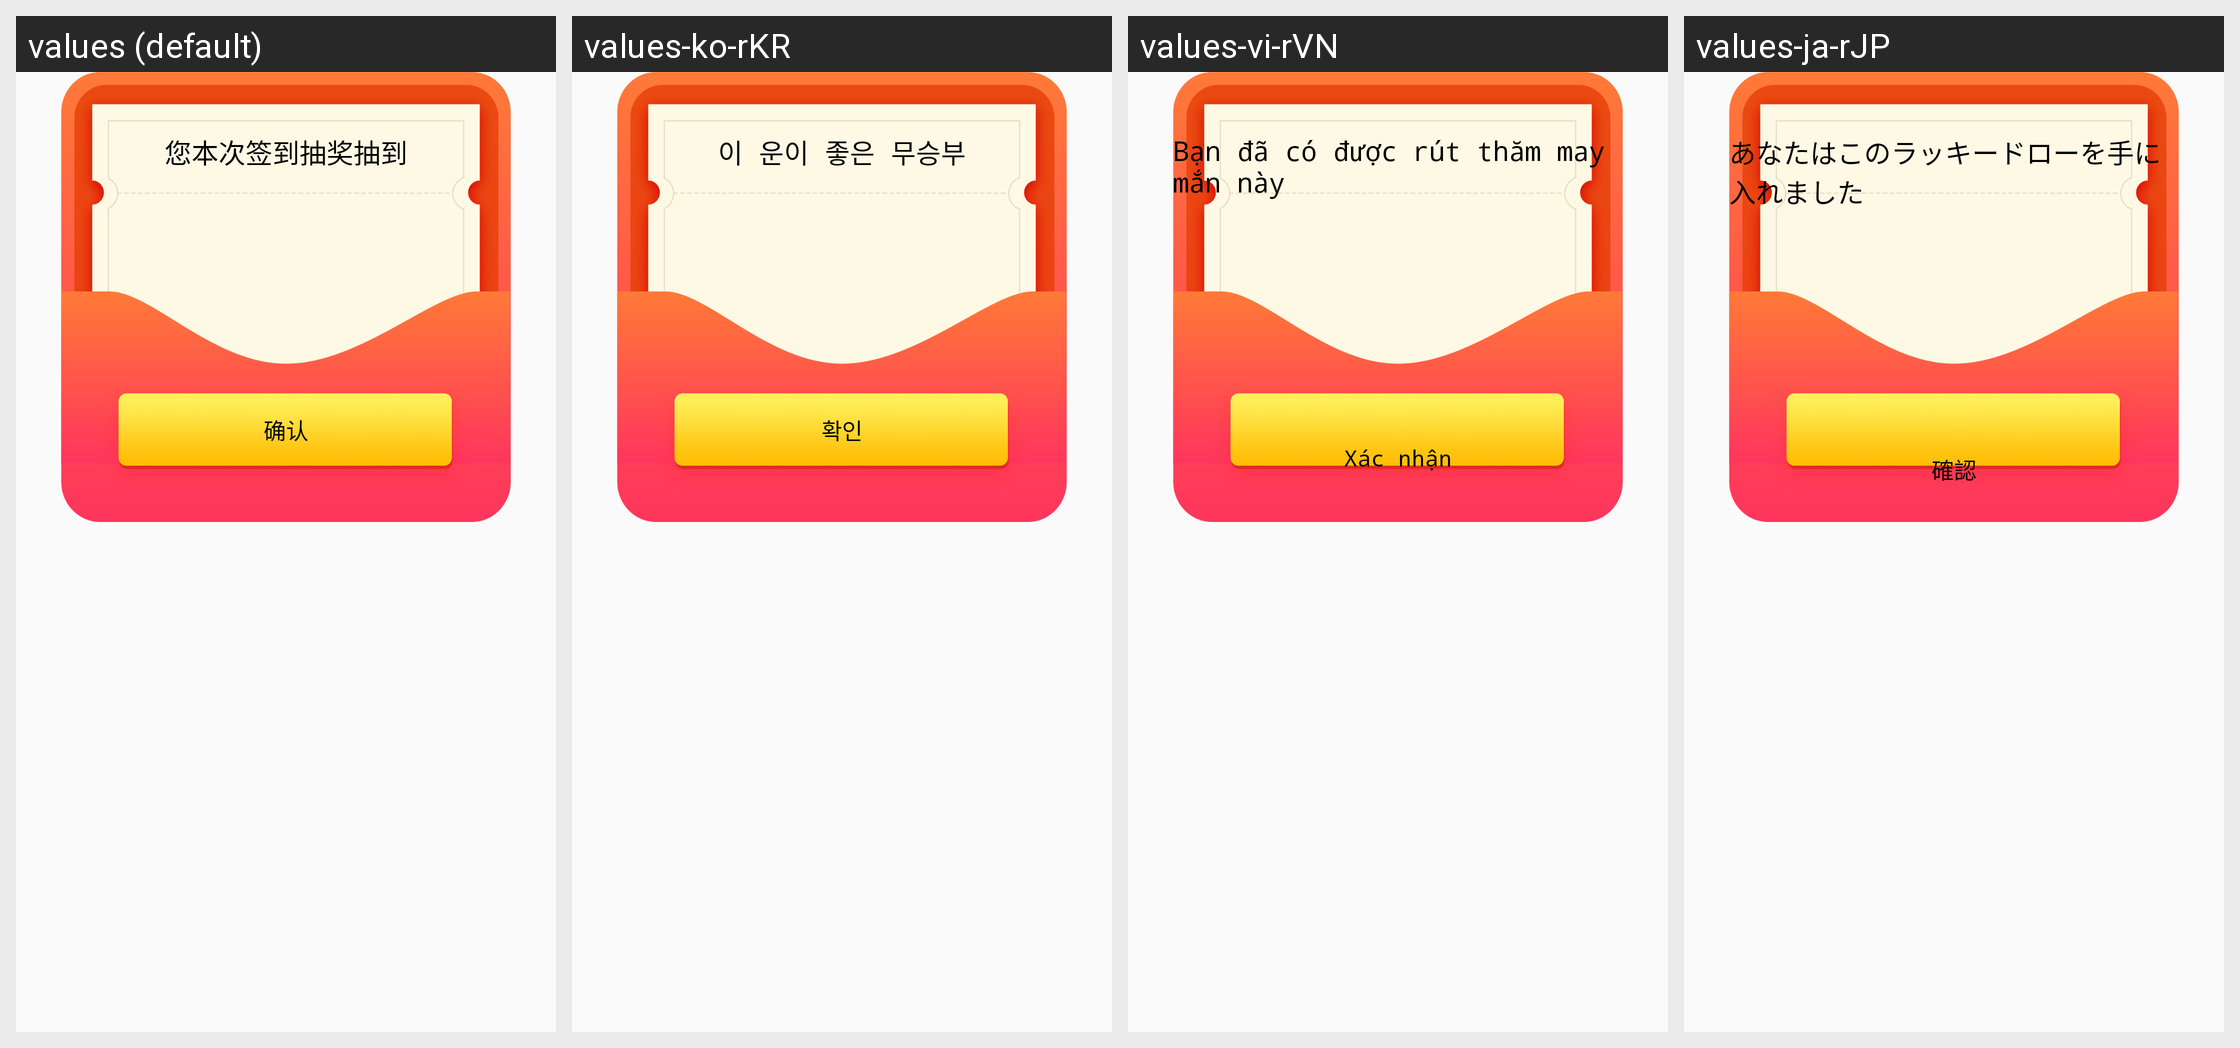

The same Android screen rendered under several of its app's locales, left to right. List the strings drawn on it with the default value and each locale's translation.
Android screen res/layout/dialog_lucky_details.xml rendered under 4 locales, left to right: values (default), values-ko-rKR, values-vi-rVN, values-ja-rJP. Device: Nexus 5 (rendered at 1080×1920; each locale shown at half size, 540×960, under a caption strip naming it); theme AppTheme.ToolBar.
Other locales in the repository, not shown: values-en-rUS.
Strings drawn on this screen, with the default value and each locale's value (text and hints the layout hard-codes, and strings that could not be matched under every locale, appear in the picture but are not listed):

the_sign_in_Lucky
  values: 您本次签到抽奖抽到
  values-ko-rKR: 이 운이 좋은 무승부
  values-vi-rVN: Bạn đã có được rút thăm may mắn này
  values-ja-rJP: あなたはこのラッキードローを手に入れました

sure
  values: 确认
  values-ko-rKR: 확인
  values-vi-rVN: Xác nhận
  values-ja-rJP: 確認
